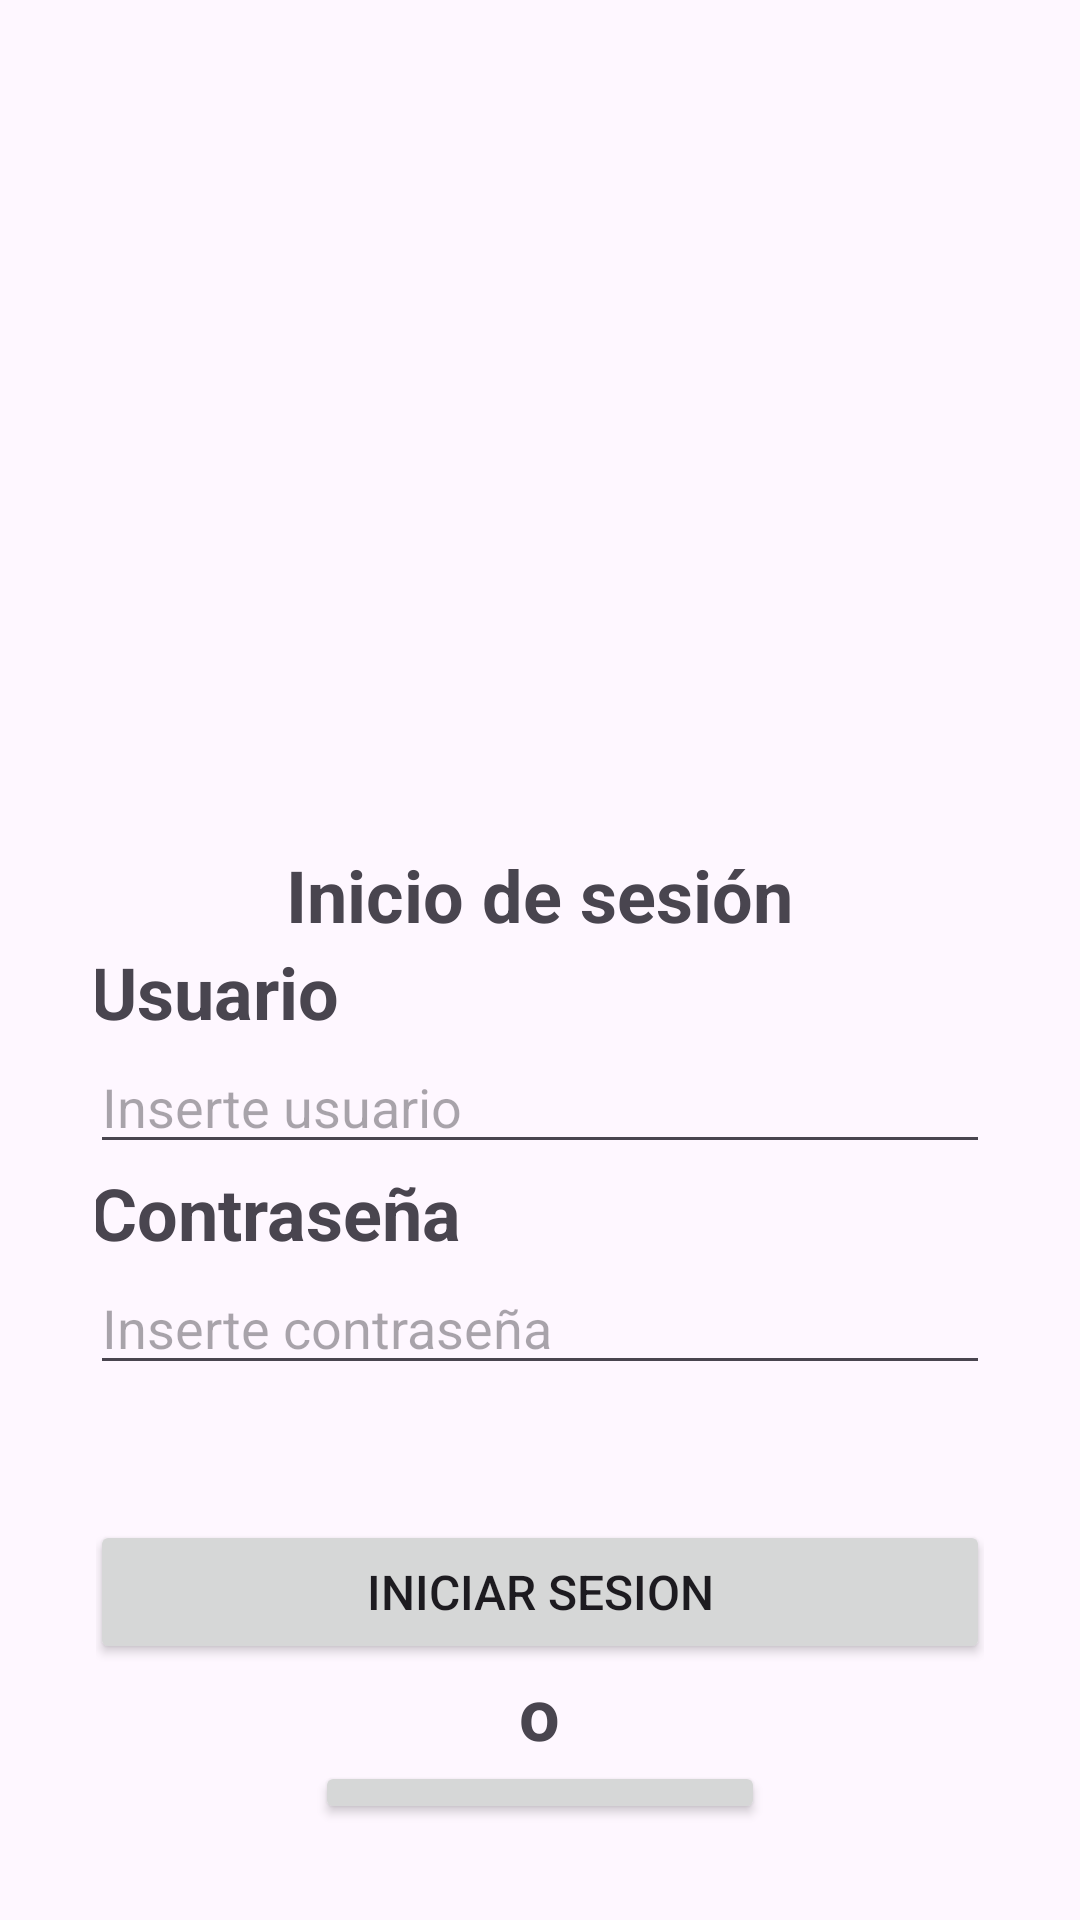

The Android layout XML behind this screen, and the referenced resources:
<!-- AndroidManifest.xml: application theme Theme.Examen -->
<!-- res/layout/activity_login.xml -->
<?xml version="1.0" encoding="utf-8"?>
<LinearLayout xmlns:android="http://schemas.android.com/apk/res/android"
    xmlns:tools="http://schemas.android.com/tools"
    android:id="@+id/pantallaLogin"
    android:layout_width="match_parent"
    android:layout_height="match_parent"
    android:orientation="vertical"
    android:gravity="center"
    android:padding="32dp"
    tools:context=".LoginActivity"
    >
    <ImageView
        android:id="@+id/ivLogoLogin"
        android:layout_width="250dp"
        android:layout_height="250dp"
        android:src="@drawable/programador_martillo"
        android:contentDescription="@string/app_name"
        />
    <TextView
        android:layout_width="wrap_content"
        android:layout_height="wrap_content"
        android:text="Inicio de sesión"
        android:textSize="24sp"
        android:textStyle="bold" />
    <TextView
        android:layout_width="300dp"
        android:layout_height="wrap_content"
        android:text="Usuario"
        android:textSize="24sp"
        android:textStyle="bold" />
    <EditText
        android:id="@+id/campoUsuarioLogin"
        android:layout_width="300dp"
        android:layout_height="wrap_content"
        android:hint="Inserte usuario"
        android:inputType="text"
        />
    <TextView
        android:layout_width="300dp"
        android:layout_height="wrap_content"
        android:text="Contraseña"
        android:textSize="24sp"
        android:textStyle="bold" />
    <EditText
        android:id="@+id/campoContraLogin"
        android:layout_width="300dp"
        android:layout_height="wrap_content"
        android:hint="Inserte contraseña"
        android:inputType="textPassword"
        />
    <Button
        android:id="@+id/btnIniciarSesionLogin"
        android:layout_width="300dp"
        android:layout_height="wrap_content"
        android:layout_marginTop="45dp"
        android:text="Iniciar Sesion"
        android:textSize="16sp" />
    <TextView
        android:layout_width="wrap_content"
        android:layout_height="wrap_content"
        android:text="o"
        android:textSize="24sp"
        android:textStyle="bold" />
    <Button
        android:id="@+id/btnRegistrarseLogin"
        android:layout_width="150dp"
        android:layout_height="wrap_content"
        android:text="Registrarse"
        android:textSize="16sp"
        />
</LinearLayout>
<!-- resources referenced by this layout -->
<resources>
  <string name="app_name">Examen</string>
  <style name="Theme.Examen" parent="Base.Theme.Examen" />
  <style name="Base.Theme.Examen" parent="Theme.Material3.DayNight.NoActionBar">
          
          
      </style>
</resources>
